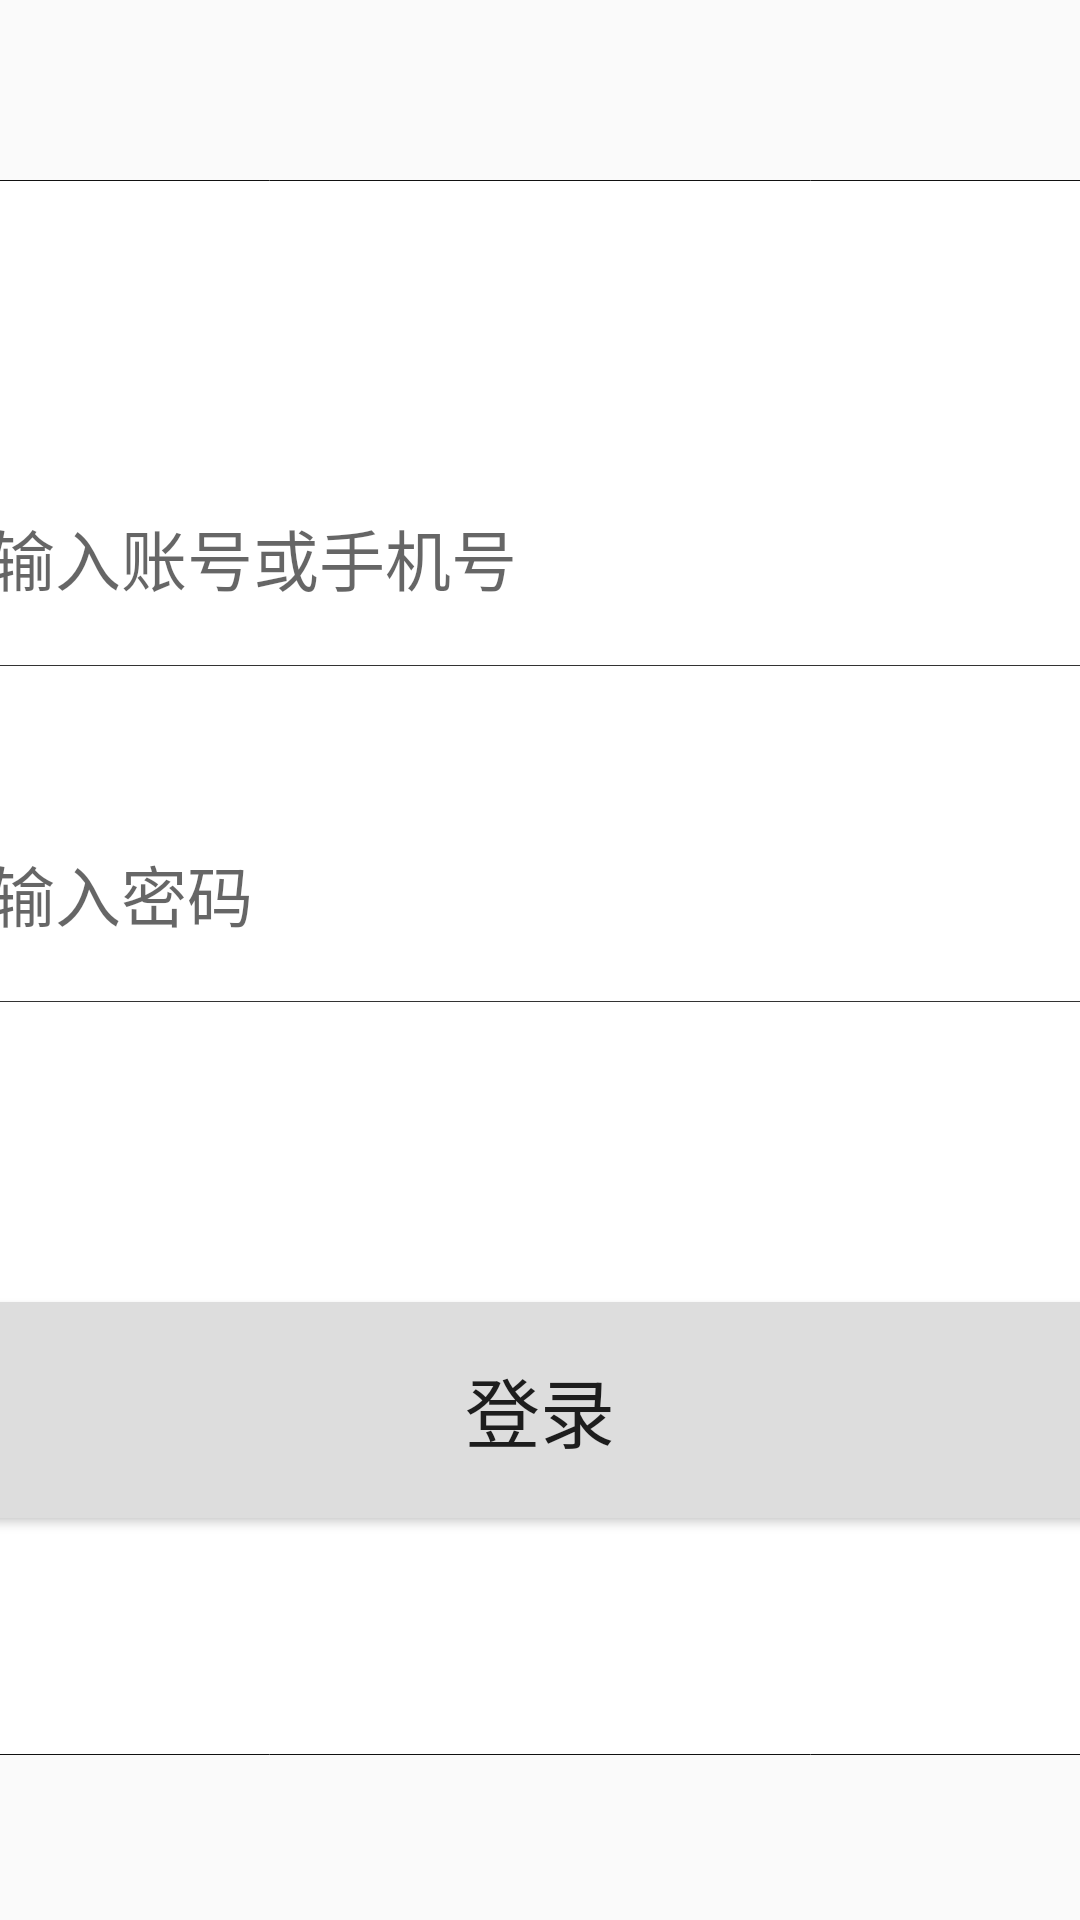

Reconstruct the res/layout file that produces this screen, plus the resources it refers to.
<!-- AndroidManifest.xml: application theme Theme.AppCompat.Light.NoActionBar -->
<!-- res/layout/activity_login.xml -->
<?xml version="1.0" encoding="utf-8"?>
<LinearLayout xmlns:android="http://schemas.android.com/apk/res/android"
    android:layout_width="match_parent"
    android:layout_height="match_parent"
    android:orientation="vertical"
    android:gravity="center_horizontal">

    
        
        
        
        

    <LinearLayout
        android:layout_width="600dp"
        android:layout_height="525dp"
        android:layout_marginTop="60dp"
        android:padding="50dp"
        android:background="@drawable/bg_round_border"
        android:orientation="vertical">

        <LinearLayout
            android:layout_width="match_parent"
            android:layout_height="72dp"
            android:layout_marginTop="40dp"
            android:background="@drawable/bg_bottom"
            android:orientation="horizontal"
            android:gravity="center_vertical">

            <TextView
                android:id="@+id/icon_user"
                android:layout_width="wrap_content"
                android:layout_height="wrap_content"
                android:layout_margin="15dp"
                android:text="@string/icon_user"
                android:textSize="32sp"/>

            <EditText
                android:id="@+id/et_account"
                android:layout_width="0dp"
                android:layout_height="wrap_content"
                android:layout_weight="1"
                android:background="@color/white"
                android:hint="请输入账号或手机号"
                android:textSize="22sp"/>

        </LinearLayout>

        <LinearLayout
            android:layout_width="match_parent"
            android:layout_height="72dp"
            android:layout_marginTop="40dp"
            android:background="@drawable/bg_bottom"
            android:orientation="horizontal"
            android:gravity="center_vertical">

            <TextView
                android:id="@+id/icon_lock"
                android:layout_width="wrap_content"
                android:layout_height="wrap_content"
                android:layout_margin="15dp"
                android:text="@string/icon_lock"
                android:textSize="32sp"/>

            <EditText
                android:id="@+id/et_password"
                android:layout_width="0dp"
                android:layout_height="wrap_content"
                android:layout_weight="1"
                android:background="@color/white"
                android:inputType="textPassword"
                android:hint="请输入密码"
                android:textSize="22sp"/>

            <TextView
                android:id="@+id/icon_eye"
                android:layout_width="wrap_content"
                android:layout_height="wrap_content"
                android:layout_margin="15dp"
                android:text="@string/icon_eye_open"
                android:textSize="32sp"/>

        </LinearLayout>

        <Button
            android:id="@+id/btn_login"
            android:layout_width="match_parent"
            android:layout_height="72dp"
            android:layout_marginTop="100dp"
            android:background="@drawable/bg_grey_r2"
            android:text="登录"
            android:textSize="25sp"/>

    </LinearLayout>

</LinearLayout>
<!-- resources referenced by this layout -->
<resources>
  <color name="white">#ffff</color>
  <!-- drawable bg_bottom (drawable) -->
  <?xml version="1.0" encoding="utf-8"?>
  <layer-list xmlns:android="http://schemas.android.com/apk/res/android">
      <item>
          <shape>
              <solid android:color="@color/dark3"/>
          </shape>
      </item>
      <item android:bottom="1px">
          <shape>
              <solid android:color="@color/white"/>
          </shape>
      </item>
  </layer-list>
  <!-- drawable bg_grey_r2 (drawable) -->
  <?xml version="1.0" encoding="utf-8"?>
  <shape xmlns:android="http://schemas.android.com/apk/res/android">
      <corners android:radius="36dp"/>
      <solid android:color="@color/grey2"/>
  </shape>
  <!-- drawable bg_round_border (drawable) -->
  <?xml version="1.0" encoding="utf-8"?>
  <layer-list xmlns:android="http://schemas.android.com/apk/res/android">
      <item>
          <shape>
              <solid android:color="@color/white"/>
          </shape>
      </item>
      <item>
          <shape>
              <corners android:radius="5dp"/>
              <stroke android:width="1px" android:color="@color/dark1"/>
          </shape>
      </item>
  </layer-list>
  <!-- mipmap logo: png bitmap (mipmap-hdpi, 27940 bytes) -->
  <string name="icon_eye_open"></string>
  <string name="icon_lock"></string>
  <string name="icon_user"></string>
  <color name="dark3">#f333</color>
  <color name="grey2">#fddd</color>
  <color name="dark1">#f111</color>
</resources>
